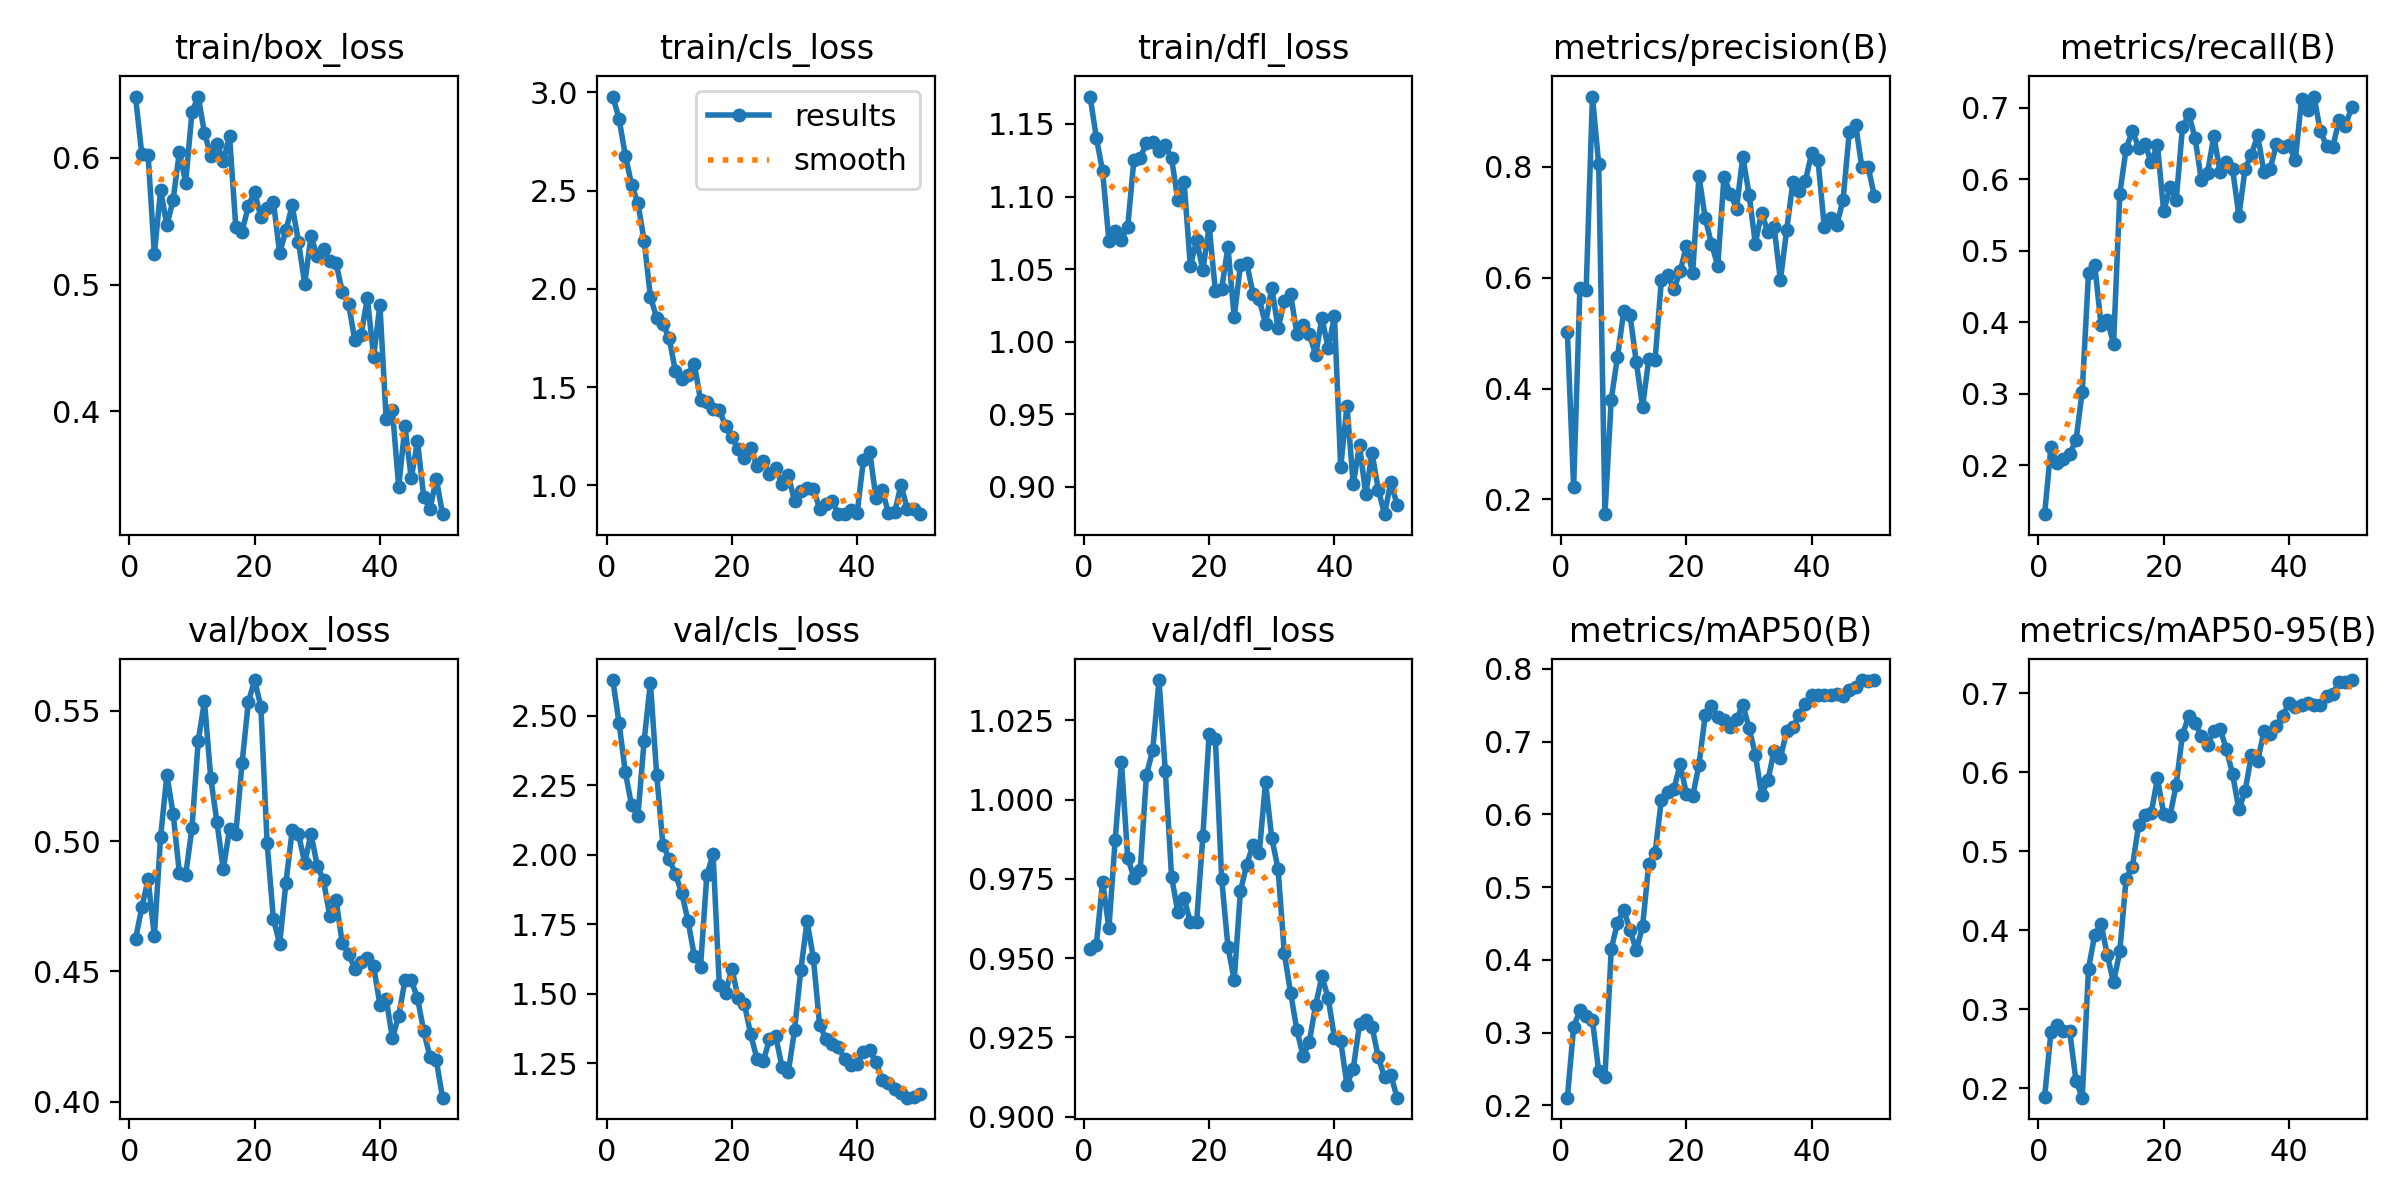

The table this chart was drawn from, first rows:
epoch, time, train/box_loss, train/cls_loss, train/dfl_loss, metrics/precision(B), metrics/recall(B), metrics/mAP50(B), metrics/mAP50-95(B), val/box_loss, val/cls_loss, val/dfl_loss, lr/pg0, lr/pg1, lr/pg2
1, 4.594, 0.6481, 2.979, 1.169, 0.5018, 0.1315, 0.2106, 0.1896, 0.4624, 2.628, 0.9528, 7.145e-05, 7.145e-05, 7.145e-05
2, 9.564, 0.6029, 2.866, 1.14, 0.2216, 0.2253, 0.3074, 0.2707, 0.4746, 2.473, 0.9543, 0.0001541, 0.0001541, 0.0001541
3, 13.37, 0.6027, 2.679, 1.117, 0.5807, 0.2028, 0.331, 0.2804, 0.4853, 2.296, 0.9742, 0.0002333, 0.0002333, 0.0002333
4, 15.48, 0.5241, 2.531, 1.069, 0.5784, 0.2086, 0.3228, 0.2723, 0.4635, 2.177, 0.9594, 0.0003091, 0.0003091, 0.0003091
5, 17.6, 0.5747, 2.437, 1.076, 0.9269, 0.216, 0.3172, 0.2722, 0.5016, 2.139, 0.9873, 0.0003816, 0.0003816, 0.0003816
6, 19.73, 0.5468, 2.246, 1.07, 0.8048, 0.2347, 0.2468, 0.2096, 0.5251, 2.41, 1.012, 0.0004506, 0.0004506, 0.0004506
7, 21.85, 0.5671, 1.96, 1.079, 0.1734, 0.3029, 0.2391, 0.1881, 0.5105, 2.618, 0.9817, 0.0005163, 0.0005163, 0.0005163
8, 23.97, 0.6049, 1.854, 1.125, 0.3801, 0.4687, 0.4147, 0.3514, 0.4877, 2.288, 0.9754, 0.0005785, 0.0005785, 0.0005785
9, 26.32, 0.5805, 1.823, 1.127, 0.4577, 0.4799, 0.451, 0.3945, 0.487, 2.034, 0.9777, 0.0006374, 0.0006374, 0.0006374
10, 28.42, 0.6361, 1.748, 1.137, 0.5393, 0.3961, 0.4685, 0.4084, 0.5048, 1.986, 1.008, 0.0006929, 0.0006929, 0.0006929
11, 30.53, 0.6484, 1.58, 1.138, 0.533, 0.403, 0.4412, 0.3684, 0.5383, 1.93, 1.016, 0.0007449, 0.0007449, 0.0007449
12, 32.64, 0.6197, 1.543, 1.131, 0.4476, 0.3694, 0.4129, 0.3341, 0.5535, 1.862, 1.038, 0.0007936, 0.0007936, 0.0007936
13, 34.72, 0.6018, 1.564, 1.135, 0.367, 0.5798, 0.4459, 0.3735, 0.5242, 1.763, 1.009, 0.0008389, 0.0008389, 0.0008389
14, 36.77, 0.611, 1.62, 1.126, 0.4536, 0.6423, 0.5324, 0.4653, 0.5071, 1.637, 0.9758, 0.0008808, 0.0008808, 0.0008808
15, 38.79, 0.5974, 1.434, 1.098, 0.4515, 0.6675, 0.547, 0.4804, 0.4891, 1.597, 0.9646, 0.0009193, 0.0009193, 0.0009193
16, 40.99, 0.6175, 1.423, 1.11, 0.5961, 0.6442, 0.6201, 0.5332, 0.5046, 1.926, 0.969, 0.0009544, 0.0009544, 0.0009544
17, 43.21, 0.5454, 1.388, 1.052, 0.6047, 0.6493, 0.6307, 0.5461, 0.5026, 2.002, 0.9613, 0.0009763, 0.0009763, 0.0009763
18, 45.33, 0.5417, 1.384, 1.07, 0.5792, 0.6236, 0.6342, 0.5482, 0.5299, 1.53, 0.9615, 0.000948, 0.000948, 0.000948
19, 47.38, 0.5621, 1.303, 1.049, 0.6115, 0.6479, 0.6691, 0.5921, 0.5531, 1.504, 0.9885, 0.0009197, 0.0009197, 0.0009197
20, 49.47, 0.5731, 1.245, 1.08, 0.6576, 0.5548, 0.628, 0.5478, 0.5617, 1.591, 1.021, 0.0008914, 0.0008914, 0.0008914
21, 51.49, 0.5533, 1.184, 1.035, 0.6086, 0.5887, 0.6248, 0.5445, 0.5515, 1.486, 1.019, 0.0008631, 0.0008631, 0.0008631
22, 53.54, 0.5602, 1.141, 1.036, 0.7832, 0.571, 0.6678, 0.5842, 0.4991, 1.464, 0.9751, 0.0008348, 0.0008348, 0.0008348
23, 55.54, 0.5654, 1.191, 1.065, 0.7077, 0.6723, 0.7362, 0.6477, 0.4702, 1.355, 0.9536, 0.0008065, 0.0008065, 0.0008065
24, 57.85, 0.525, 1.101, 1.017, 0.6614, 0.6907, 0.7485, 0.6712, 0.4606, 1.267, 0.9431, 0.0007782, 0.0007782, 0.0007782
25, 59.89, 0.5429, 1.127, 1.053, 0.622, 0.6581, 0.7343, 0.662, 0.484, 1.257, 0.9712, 0.0007499, 0.0007499, 0.0007499
26, 61.91, 0.5625, 1.058, 1.054, 0.7822, 0.5994, 0.7299, 0.6465, 0.504, 1.336, 0.9795, 0.0007216, 0.0007216, 0.0007216
27, 63.93, 0.5339, 1.087, 1.033, 0.7518, 0.6087, 0.7195, 0.6341, 0.5028, 1.348, 0.9858, 0.0006934, 0.0006934, 0.0006934
28, 65.96, 0.5008, 1.009, 1.029, 0.7249, 0.6603, 0.7307, 0.6525, 0.4916, 1.238, 0.9833, 0.0006651, 0.0006651, 0.0006651
29, 67.95, 0.5381, 1.051, 1.012, 0.8187, 0.61, 0.7507, 0.6549, 0.5028, 1.218, 1.005, 0.0006368, 0.0006368, 0.0006368
30, 70.07, 0.5224, 0.9216, 1.037, 0.75, 0.6236, 0.719, 0.6294, 0.4905, 1.368, 0.9878, 0.0006085, 0.0006085, 0.0006085
31, 72.26, 0.5284, 0.9741, 1.009, 0.6616, 0.6141, 0.6822, 0.5974, 0.4849, 1.585, 0.9782, 0.0005802, 0.0005802, 0.0005802
32, 74.35, 0.5183, 0.9886, 1.028, 0.7176, 0.5485, 0.6267, 0.5529, 0.4712, 1.761, 0.9515, 0.0005519, 0.0005519, 0.0005519
33, 76.37, 0.5172, 0.9838, 1.033, 0.6819, 0.6147, 0.6466, 0.5764, 0.4775, 1.631, 0.9391, 0.0005236, 0.0005236, 0.0005236
34, 78.42, 0.4943, 0.8819, 1.005, 0.6908, 0.6344, 0.6875, 0.6214, 0.4608, 1.389, 0.9274, 0.0004953, 0.0004953, 0.0004953
35, 80.47, 0.485, 0.9053, 1.012, 0.5957, 0.6611, 0.6777, 0.6141, 0.4568, 1.339, 0.9191, 0.000467, 0.000467, 0.000467
36, 82.56, 0.4561, 0.9186, 1.006, 0.6861, 0.6101, 0.7139, 0.6518, 0.451, 1.32, 0.9237, 0.0004387, 0.0004387, 0.0004387
37, 84.61, 0.4607, 0.855, 0.9906, 0.7728, 0.6147, 0.7196, 0.649, 0.4537, 1.308, 0.9352, 0.0004104, 0.0004104, 0.0004104
38, 86.96, 0.4894, 0.8539, 1.016, 0.757, 0.649, 0.7363, 0.658, 0.4552, 1.264, 0.9443, 0.0003821, 0.0003821, 0.0003821
39, 88.95, 0.4431, 0.8731, 0.9954, 0.775, 0.6451, 0.7515, 0.6707, 0.452, 1.243, 0.9374, 0.0003538, 0.0003538, 0.0003538
40, 90.99, 0.484, 0.8598, 1.017, 0.8253, 0.647, 0.7647, 0.6882, 0.4373, 1.249, 0.9249, 0.0003255, 0.0003255, 0.0003255
41, 96.98, 0.3939, 1.131, 0.9133, 0.8122, 0.6261, 0.7637, 0.6826, 0.4396, 1.291, 0.9238, 0.0002972, 0.0002972, 0.0002972
42, 99, 0.4009, 1.173, 0.9559, 0.6919, 0.7114, 0.7644, 0.6854, 0.4244, 1.298, 0.91, 0.0002689, 0.0002689, 0.0002689
43, 101.1, 0.3403, 0.9356, 0.9017, 0.7071, 0.696, 0.7646, 0.6871, 0.433, 1.254, 0.9152, 0.0002406, 0.0002406, 0.0002406
44, 103.1, 0.3884, 0.9768, 0.9287, 0.6949, 0.7155, 0.7648, 0.6845, 0.4466, 1.191, 0.9292, 0.0002123, 0.0002123, 0.0002123
45, 105.1, 0.3474, 0.859, 0.8949, 0.7405, 0.667, 0.7632, 0.6846, 0.4466, 1.18, 0.9304, 0.0001841, 0.0001841, 0.0001841
46, 107.1, 0.3764, 0.8659, 0.9232, 0.863, 0.6467, 0.7715, 0.6967, 0.4398, 1.157, 0.9283, 0.0001558, 0.0001558, 0.0001558
47, 109.4, 0.3326, 1.003, 0.898, 0.876, 0.6452, 0.7749, 0.6994, 0.4271, 1.145, 0.9188, 0.0001275, 0.0001275, 0.0001275
48, 111.4, 0.323, 0.8799, 0.8811, 0.7999, 0.6832, 0.7844, 0.7141, 0.4173, 1.127, 0.9124, 9.91726e-05, 9.91726e-05, 9.91726e-05
49, 113.5, 0.3471, 0.8822, 0.9036, 0.7999, 0.6748, 0.7835, 0.7147, 0.416, 1.128, 0.9132, 7.08784e-05, 7.08784e-05, 7.08784e-05
50, 115.5, 0.319, 0.8568, 0.8874, 0.7475, 0.7004, 0.7846, 0.7167, 0.4017, 1.139, 0.906, 4.25842e-05, 4.25842e-05, 4.25842e-05
